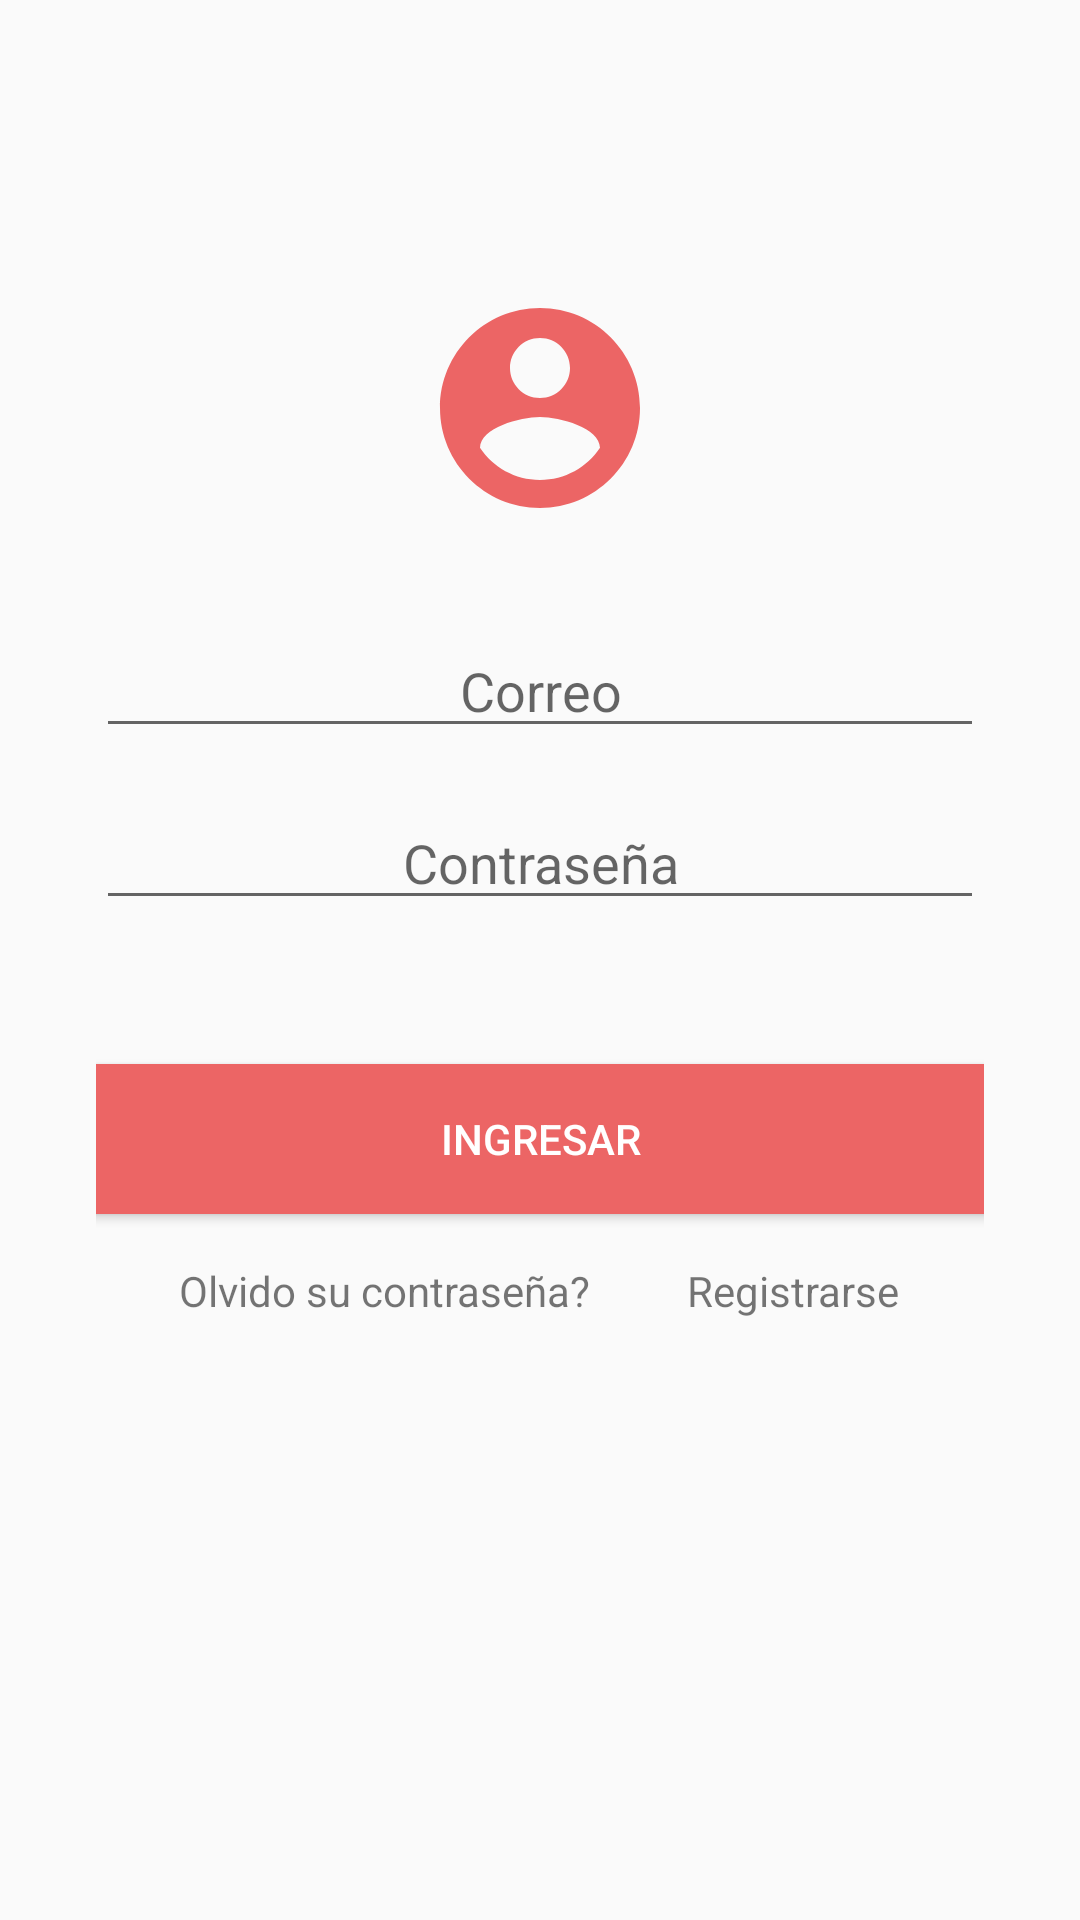

Produce the Android XML layout that renders to this screen, including the resource entries it uses.
<!-- AndroidManifest.xml: application theme Theme.Sprint_3 -->
<!-- res/layout/activity_login.xml -->
<?xml version="1.0" encoding="utf-8"?>
<android.support.constraint.ConstraintLayout xmlns:android="http://schemas.android.com/apk/res/android"
    xmlns:app="http://schemas.android.com/apk/res-auto"
    xmlns:tools="http://schemas.android.com/tools"
    android:layout_width="match_parent"
    android:layout_height="match_parent"
    tools:context=".vistas.LoginActivity"
    android:padding="32dp">

    <ImageView
        android:id="@+id/iv_logo"
        android:layout_width="80dp"
        android:layout_height="80dp"
        android:layout_marginTop="64dp"
        android:src="@drawable/ic_login"
        app:layout_constraintBottom_toBottomOf="parent"
        app:layout_constraintEnd_toEndOf="parent"
        app:layout_constraintHorizontal_bias="0.5"
        app:layout_constraintStart_toStartOf="parent"
        app:layout_constraintTop_toTopOf="parent"
        app:layout_constraintVertical_bias="0.0" />

    <EditText
        android:id="@+id/et_user"
        android:layout_width="match_parent"
        android:layout_height="wrap_content"
        android:layout_marginTop="32dp"
        android:inputType="textEmailAddress"
        android:gravity="center"
        android:hint="@string/user"
        app:layout_constraintBottom_toBottomOf="parent"
        app:layout_constraintEnd_toEndOf="parent"
        app:layout_constraintHorizontal_bias="0.5"
        app:layout_constraintStart_toStartOf="parent"
        app:layout_constraintTop_toBottomOf="@+id/iv_logo"
        app:layout_constraintVertical_bias="0.0" />

    <EditText
        android:id="@+id/et_pass"
        android:layout_width="match_parent"
        android:layout_height="wrap_content"
        android:layout_marginTop="16dp"
        android:inputType="textPassword"
        android:gravity="center"
        android:hint="@string/pass"
        app:layout_constraintBottom_toBottomOf="parent"
        app:layout_constraintEnd_toEndOf="parent"
        app:layout_constraintHorizontal_bias="0.5"
        app:layout_constraintStart_toStartOf="parent"
        app:layout_constraintTop_toBottomOf="@+id/et_user"
        app:layout_constraintVertical_bias="0.0" />

    <Button
        android:id="@+id/btn_login"
        android:layout_width="300dp"
        android:layout_height="50dp"
        android:background="#EC6565"
        android:textColor="@color/white"
        android:text="@string/btn_login"
        android:layout_marginTop="48dp"
        app:layout_constraintBottom_toBottomOf="parent"
        app:layout_constraintEnd_toEndOf="parent"
        app:layout_constraintHorizontal_bias="0.5"
        app:layout_constraintStart_toStartOf="parent"
        app:layout_constraintTop_toBottomOf="@+id/et_pass"
        app:layout_constraintVertical_bias="0.0" />


    <RelativeLayout
        android:id="@+id/rl_registro"
        android:layout_width="match_parent"
        android:layout_height="wrap_content"
        android:layout_marginTop="16dp"
        app:layout_constraintBottom_toBottomOf="parent"
        app:layout_constraintEnd_toEndOf="parent"
        app:layout_constraintHorizontal_bias="0.5"
        app:layout_constraintStart_toStartOf="parent"
        app:layout_constraintTop_toBottomOf="@+id/btn_login"
        app:layout_constraintVertical_bias="0.0" >

        <LinearLayout
            android:id="@+id/ll_registro"
            android:layout_width="match_parent"
            android:layout_height="wrap_content"
            android:orientation="horizontal"
            android:gravity="center">

            <TextView
                android:id="@+id/tv_lost_pass"
                android:layout_width="wrap_content"
                android:layout_height="wrap_content"
                android:text="Olvido su contraseña?"/>

            <TextView
                android:id="@+id/tv_registro"
                android:layout_width="wrap_content"
                android:layout_height="wrap_content"
                android:layout_marginStart="32dp"
                android:text="Registrarse"/>

        </LinearLayout>


    </RelativeLayout>

</android.support.constraint.ConstraintLayout>
<!-- resources referenced by this layout -->
<resources>
  <color name="white">#FFFFFFFF</color>
  <!-- drawable ic_login (drawable) -->
  <vector android:height="24dp" android:tint="#EC6565"
      android:viewportHeight="24" android:viewportWidth="24"
      android:width="24dp" xmlns:android="http://schemas.android.com/apk/res/android">
      <path android:fillColor="@android:color/white" android:pathData="M12,2C6.48,2 2,6.48 2,12s4.48,10 10,10 10,-4.48 10,-10S17.52,2 12,2zM12,5c1.66,0 3,1.34 3,3s-1.34,3 -3,3 -3,-1.34 -3,-3 1.34,-3 3,-3zM12,19.2c-2.5,0 -4.71,-1.28 -6,-3.22 0.03,-1.99 4,-3.08 6,-3.08 1.99,0 5.97,1.09 6,3.08 -1.29,1.94 -3.5,3.22 -6,3.22z"/>
  </vector>
  <string name="btn_login">Ingresar</string>
  <string name="pass">Contraseña</string>
  <string name="user">Correo</string>
  <style name="Theme.Sprint_3" parent="Theme.AppCompat.Light.DarkActionBar">
          
          <item name="colorPrimary">@color/purple_500</item>
          <item name="colorPrimaryDark">@color/purple_700</item>
          <item name="colorAccent">@color/teal_200</item>
          
      </style>
  <color name="purple_500">#EC6565</color>
  <color name="purple_700">#FF3700B3</color>
  <color name="teal_200">#FF03DAC5</color>
</resources>
